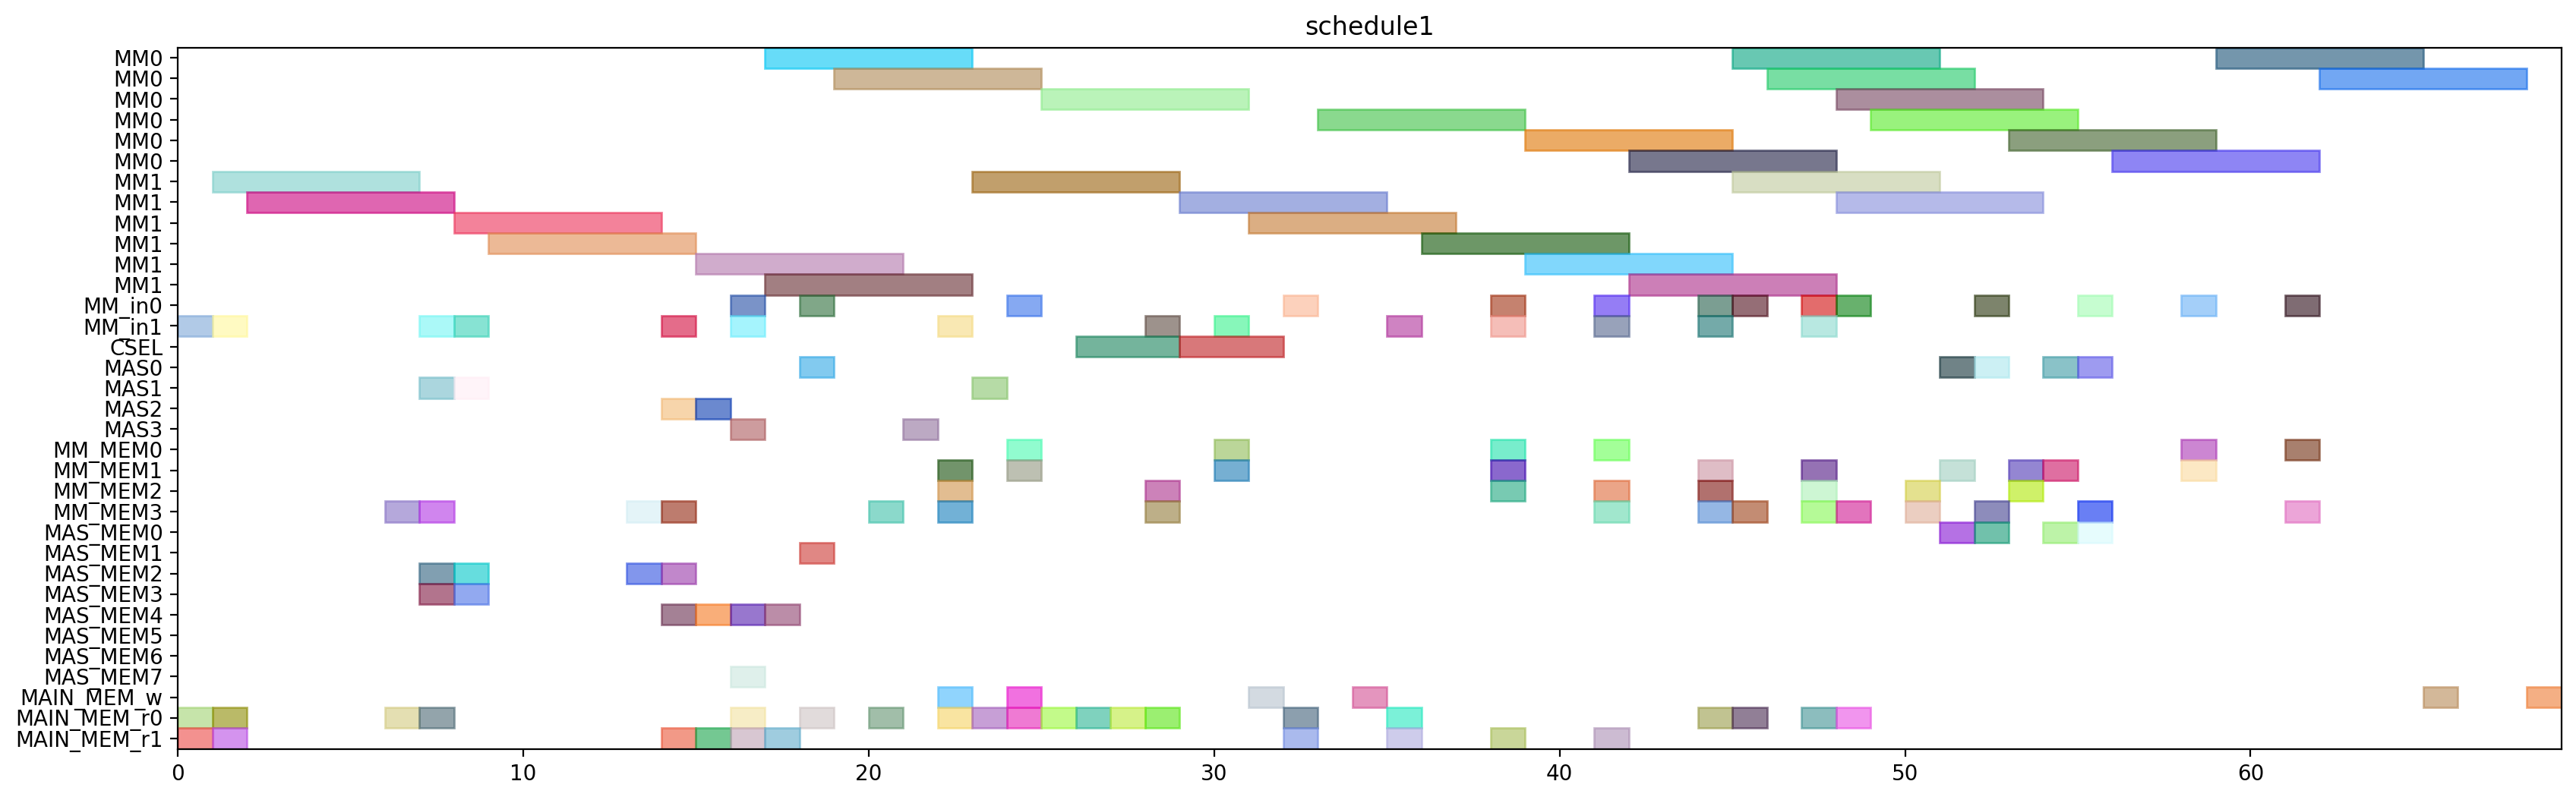

Python code for this plot:
from pyschedule import Scenario, solvers, plotters, alt


def solve():
	horizon = 168
	S = Scenario("schedule1", horizon=horizon)

	# resource
	MM = S.Resources('MM', num=2, size=6)
	MM_in = S.Resources('MM_in', num=2)
	CSEL = S.Resource('CSEL')
	MAS = S.Resources('MAS', num=4, size=1, periods=range(1, horizon))
	MM_MEM = S.Resources('MM_MEM', num=4)
	MAS_MEM = S.Resources('MAS_MEM', num=8)
	MAIN_MEM_w = S.Resource('MAIN_MEM_w', size=1)
	MAIN_MEM_r = S.Resources('MAIN_MEM_r', num=2)

	# result of previous scheduling
	t20_in = S.Task('t20_in', length=1, delay_cost=1)
	S += t20_in >= 0
	t20_in += MM_in[1]

	t20_mem0 = S.Task('t20_mem0', length=1, delay_cost=1)
	S += t20_mem0 >= 0
	t20_mem0 += MAIN_MEM_r[0]

	t20_mem1 = S.Task('t20_mem1', length=1, delay_cost=1)
	S += t20_mem1 >= 0
	t20_mem1 += MAIN_MEM_r[1]

	t20 = S.Task('t20', length=6, delay_cost=1)
	S += t20 >= 1
	t20 += MM[1]

	t21_in = S.Task('t21_in', length=1, delay_cost=1)
	S += t21_in >= 1
	t21_in += MM_in[1]

	t21_mem0 = S.Task('t21_mem0', length=1, delay_cost=1)
	S += t21_mem0 >= 1
	t21_mem0 += MAIN_MEM_r[0]

	t21_mem1 = S.Task('t21_mem1', length=1, delay_cost=1)
	S += t21_mem1 >= 1
	t21_mem1 += MAIN_MEM_r[1]

	t21 = S.Task('t21', length=6, delay_cost=1)
	S += t21 >= 2
	t21 += MM[1]

	xit20_mem0 = S.Task('xit20_mem0', length=1, delay_cost=1)
	S += xit20_mem0 >= 6
	xit20_mem0 += MAIN_MEM_r[0]

	xit20_mem1 = S.Task('xit20_mem1', length=1, delay_cost=1)
	S += xit20_mem1 >= 6
	xit20_mem1 += MM_MEM[3]

	xi2t40_in = S.Task('xi2t40_in', length=1, delay_cost=1)
	S += xi2t40_in >= 7
	xi2t40_in += MM_in[1]

	xi2t40_mem0 = S.Task('xi2t40_mem0', length=1, delay_cost=1)
	S += xi2t40_mem0 >= 7
	xi2t40_mem0 += MAS_MEM[2]

	xi2t40_mem1 = S.Task('xi2t40_mem1', length=1, delay_cost=1)
	S += xi2t40_mem1 >= 7
	xi2t40_mem1 += MAS_MEM[3]

	xit20 = S.Task('xit20', length=1, delay_cost=1)
	S += xit20 >= 7
	xit20 += MAS[1]

	xit21_mem0 = S.Task('xit21_mem0', length=1, delay_cost=1)
	S += xit21_mem0 >= 7
	xit21_mem0 += MAIN_MEM_r[0]

	xit21_mem1 = S.Task('xit21_mem1', length=1, delay_cost=1)
	S += xit21_mem1 >= 7
	xit21_mem1 += MM_MEM[3]

	xi2t40 = S.Task('xi2t40', length=6, delay_cost=1)
	S += xi2t40 >= 8
	xi2t40 += MM[1]

	xi2t41_in = S.Task('xi2t41_in', length=1, delay_cost=1)
	S += xi2t41_in >= 8
	xi2t41_in += MM_in[1]

	xi2t41_mem0 = S.Task('xi2t41_mem0', length=1, delay_cost=1)
	S += xi2t41_mem0 >= 8
	xi2t41_mem0 += MAS_MEM[2]

	xi2t41_mem1 = S.Task('xi2t41_mem1', length=1, delay_cost=1)
	S += xi2t41_mem1 >= 8
	xi2t41_mem1 += MAS_MEM[3]

	xit21 = S.Task('xit21', length=1, delay_cost=1)
	S += xit21 >= 8
	xit21 += MAS[1]

	xi2t41 = S.Task('xi2t41', length=6, delay_cost=1)
	S += xi2t41 >= 9
	xi2t41 += MM[1]

	D_a_0_mem0 = S.Task('D_a_0_mem0', length=1, delay_cost=1)
	S += D_a_0_mem0 >= 13
	D_a_0_mem0 += MAS_MEM[2]

	D_a_0_mem1 = S.Task('D_a_0_mem1', length=1, delay_cost=1)
	S += D_a_0_mem1 >= 13
	D_a_0_mem1 += MM_MEM[3]

	D_a_0 = S.Task('D_a_0', length=1, delay_cost=1)
	S += D_a_0 >= 14
	D_a_0 += MAS[2]

	D_a_1_mem0 = S.Task('D_a_1_mem0', length=1, delay_cost=1)
	S += D_a_1_mem0 >= 14
	D_a_1_mem0 += MAS_MEM[2]

	D_a_1_mem1 = S.Task('D_a_1_mem1', length=1, delay_cost=1)
	S += D_a_1_mem1 >= 14
	D_a_1_mem1 += MM_MEM[3]

	negD0_in = S.Task('negD0_in', length=1, delay_cost=1)
	S += negD0_in >= 14
	negD0_in += MM_in[1]

	negD0_mem0 = S.Task('negD0_mem0', length=1, delay_cost=1)
	S += negD0_mem0 >= 14
	negD0_mem0 += MAS_MEM[4]

	negD0_mem1 = S.Task('negD0_mem1', length=1, delay_cost=1)
	S += negD0_mem1 >= 14
	negD0_mem1 += MAIN_MEM_r[1]

	D_a_1 = S.Task('D_a_1', length=1, delay_cost=1)
	S += D_a_1 >= 15
	D_a_1 += MAS[2]

	N_b0_mem0 = S.Task('N_b0_mem0', length=1, delay_cost=1)
	S += N_b0_mem0 >= 15
	N_b0_mem0 += MAS_MEM[4]

	N_b0_mem1 = S.Task('N_b0_mem1', length=1, delay_cost=1)
	S += N_b0_mem1 >= 15
	N_b0_mem1 += MAIN_MEM_r[1]

	negD0 = S.Task('negD0', length=6, delay_cost=1)
	S += negD0 >= 15
	negD0 += MM[1]

	N0_in = S.Task('N0_in', length=1, delay_cost=1)
	S += N0_in >= 16
	N0_in += MM_in[1]

	N0_mem0 = S.Task('N0_mem0', length=1, delay_cost=1)
	S += N0_mem0 >= 16
	N0_mem0 += MAIN_MEM_r[0]

	N0_mem1 = S.Task('N0_mem1', length=1, delay_cost=1)
	S += N0_mem1 >= 16
	N0_mem1 += MAS_MEM[7]

	N_b0 = S.Task('N_b0', length=1, delay_cost=1)
	S += N_b0 >= 16
	N_b0 += MAS[3]

	negD1_in = S.Task('negD1_in', length=1, delay_cost=1)
	S += negD1_in >= 16
	negD1_in += MM_in[0]

	negD1_mem0 = S.Task('negD1_mem0', length=1, delay_cost=1)
	S += negD1_mem0 >= 16
	negD1_mem0 += MAS_MEM[4]

	negD1_mem1 = S.Task('negD1_mem1', length=1, delay_cost=1)
	S += negD1_mem1 >= 16
	negD1_mem1 += MAIN_MEM_r[1]

	N0 = S.Task('N0', length=6, delay_cost=1)
	S += N0 >= 17
	N0 += MM[1]

	N_b1_mem0 = S.Task('N_b1_mem0', length=1, delay_cost=1)
	S += N_b1_mem0 >= 17
	N_b1_mem0 += MAS_MEM[4]

	N_b1_mem1 = S.Task('N_b1_mem1', length=1, delay_cost=1)
	S += N_b1_mem1 >= 17
	N_b1_mem1 += MAIN_MEM_r[1]

	negD1 = S.Task('negD1', length=6, delay_cost=1)
	S += negD1 >= 17
	negD1 += MM[0]

	N1_in = S.Task('N1_in', length=1, delay_cost=1)
	S += N1_in >= 18
	N1_in += MM_in[0]

	N1_mem0 = S.Task('N1_mem0', length=1, delay_cost=1)
	S += N1_mem0 >= 18
	N1_mem0 += MAIN_MEM_r[0]

	N1_mem1 = S.Task('N1_mem1', length=1, delay_cost=1)
	S += N1_mem1 >= 18
	N1_mem1 += MAS_MEM[1]

	N_b1 = S.Task('N_b1', length=1, delay_cost=1)
	S += N_b1 >= 18
	N_b1 += MAS[0]

	N1 = S.Task('N1', length=6, delay_cost=1)
	S += N1 >= 19
	N1 += MM[0]

	D0_mem0 = S.Task('D0_mem0', length=1, delay_cost=1)
	S += D0_mem0 >= 20
	D0_mem0 += MAIN_MEM_r[0]

	D0_mem1 = S.Task('D0_mem1', length=1, delay_cost=1)
	S += D0_mem1 >= 20
	D0_mem1 += MM_MEM[3]

	D0 = S.Task('D0', length=1, delay_cost=1)
	S += D0 >= 21
	D0 += MAS[3]

	D0_w = S.Task('D0_w', length=1, delay_cost=1)
	S += D0_w >= 22
	D0_w += MAIN_MEM_w

	D1_mem0 = S.Task('D1_mem0', length=1, delay_cost=1)
	S += D1_mem0 >= 22
	D1_mem0 += MAIN_MEM_r[0]

	D1_mem1 = S.Task('D1_mem1', length=1, delay_cost=1)
	S += D1_mem1 >= 22
	D1_mem1 += MM_MEM[1]

	N20_in = S.Task('N20_in', length=1, delay_cost=1)
	S += N20_in >= 22
	N20_in += MM_in[1]

	N20_mem0 = S.Task('N20_mem0', length=1, delay_cost=1)
	S += N20_mem0 >= 22
	N20_mem0 += MM_MEM[2]

	N20_mem1 = S.Task('N20_mem1', length=1, delay_cost=1)
	S += N20_mem1 >= 22
	N20_mem1 += MM_MEM[3]

	D1 = S.Task('D1', length=1, delay_cost=1)
	S += D1 >= 23
	D1 += MAS[1]

	N20 = S.Task('N20', length=6, delay_cost=1)
	S += N20 >= 23
	N20 += MM[1]

	Z0_mem0 = S.Task('Z0_mem0', length=1, delay_cost=1)
	S += Z0_mem0 >= 23
	Z0_mem0 += MAIN_MEM_r[0]

	D1_w = S.Task('D1_w', length=1, delay_cost=1)
	S += D1_w >= 24
	D1_w += MAIN_MEM_w

	N21_in = S.Task('N21_in', length=1, delay_cost=1)
	S += N21_in >= 24
	N21_in += MM_in[0]

	N21_mem0 = S.Task('N21_mem0', length=1, delay_cost=1)
	S += N21_mem0 >= 24
	N21_mem0 += MM_MEM[0]

	N21_mem1 = S.Task('N21_mem1', length=1, delay_cost=1)
	S += N21_mem1 >= 24
	N21_mem1 += MM_MEM[1]

	Z0_mem1 = S.Task('Z0_mem1', length=1, delay_cost=1)
	S += Z0_mem1 >= 24
	Z0_mem1 += MAIN_MEM_r[0]

	N21 = S.Task('N21', length=6, delay_cost=1)
	S += N21 >= 25
	N21 += MM[0]

	Z0_mem2 = S.Task('Z0_mem2', length=1, delay_cost=1)
	S += Z0_mem2 >= 25
	Z0_mem2 += MAIN_MEM_r[0]

	Z0 = S.Task('Z0', length=3, delay_cost=1)
	S += Z0 >= 26
	Z0 += CSEL

	Z1_mem0 = S.Task('Z1_mem0', length=1, delay_cost=1)
	S += Z1_mem0 >= 26
	Z1_mem0 += MAIN_MEM_r[0]

	Z1_mem1 = S.Task('Z1_mem1', length=1, delay_cost=1)
	S += Z1_mem1 >= 27
	Z1_mem1 += MAIN_MEM_r[0]

	N30_in = S.Task('N30_in', length=1, delay_cost=1)
	S += N30_in >= 28
	N30_in += MM_in[1]

	N30_mem0 = S.Task('N30_mem0', length=1, delay_cost=1)
	S += N30_mem0 >= 28
	N30_mem0 += MM_MEM[2]

	N30_mem1 = S.Task('N30_mem1', length=1, delay_cost=1)
	S += N30_mem1 >= 28
	N30_mem1 += MM_MEM[3]

	Z1_mem2 = S.Task('Z1_mem2', length=1, delay_cost=1)
	S += Z1_mem2 >= 28
	Z1_mem2 += MAIN_MEM_r[0]

	N30 = S.Task('N30', length=6, delay_cost=1)
	S += N30 >= 29
	N30 += MM[1]

	Z1 = S.Task('Z1', length=3, delay_cost=1)
	S += Z1 >= 29
	Z1 += CSEL

	N31_in = S.Task('N31_in', length=1, delay_cost=1)
	S += N31_in >= 30
	N31_in += MM_in[1]

	N31_mem0 = S.Task('N31_mem0', length=1, delay_cost=1)
	S += N31_mem0 >= 30
	N31_mem0 += MM_MEM[0]

	N31_mem1 = S.Task('N31_mem1', length=1, delay_cost=1)
	S += N31_mem1 >= 30
	N31_mem1 += MM_MEM[1]

	N31 = S.Task('N31', length=6, delay_cost=1)
	S += N31 >= 31
	N31 += MM[1]

	Z0_w = S.Task('Z0_w', length=1, delay_cost=1)
	S += Z0_w >= 31
	Z0_w += MAIN_MEM_w

	D20_in = S.Task('D20_in', length=1, delay_cost=1)
	S += D20_in >= 32
	D20_in += MM_in[0]

	D20_mem0 = S.Task('D20_mem0', length=1, delay_cost=1)
	S += D20_mem0 >= 32
	D20_mem0 += MAIN_MEM_r[0]

	D20_mem1 = S.Task('D20_mem1', length=1, delay_cost=1)
	S += D20_mem1 >= 32
	D20_mem1 += MAIN_MEM_r[1]

	D20 = S.Task('D20', length=6, delay_cost=1)
	S += D20 >= 33
	D20 += MM[0]

	Z1_w = S.Task('Z1_w', length=1, delay_cost=1)
	S += Z1_w >= 34
	Z1_w += MAIN_MEM_w

	D21_in = S.Task('D21_in', length=1, delay_cost=1)
	S += D21_in >= 35
	D21_in += MM_in[1]

	D21_mem0 = S.Task('D21_mem0', length=1, delay_cost=1)
	S += D21_mem0 >= 35
	D21_mem0 += MAIN_MEM_r[0]

	D21_mem1 = S.Task('D21_mem1', length=1, delay_cost=1)
	S += D21_mem1 >= 35
	D21_mem1 += MAIN_MEM_r[1]

	D21 = S.Task('D21', length=6, delay_cost=1)
	S += D21 >= 36
	D21 += MM[1]

	ND20_in = S.Task('ND20_in', length=1, delay_cost=1)
	S += ND20_in >= 38
	ND20_in += MM_in[0]

	ND20_mem0 = S.Task('ND20_mem0', length=1, delay_cost=1)
	S += ND20_mem0 >= 38
	ND20_mem0 += MM_MEM[2]

	ND20_mem1 = S.Task('ND20_mem1', length=1, delay_cost=1)
	S += ND20_mem1 >= 38
	ND20_mem1 += MM_MEM[1]

	V0_in = S.Task('V0_in', length=1, delay_cost=1)
	S += V0_in >= 38
	V0_in += MM_in[1]

	V0_mem0 = S.Task('V0_mem0', length=1, delay_cost=1)
	S += V0_mem0 >= 38
	V0_mem0 += MM_MEM[0]

	V0_mem1 = S.Task('V0_mem1', length=1, delay_cost=1)
	S += V0_mem1 >= 38
	V0_mem1 += MAIN_MEM_r[1]

	ND20 = S.Task('ND20', length=6, delay_cost=1)
	S += ND20 >= 39
	ND20 += MM[0]

	V0 = S.Task('V0', length=6, delay_cost=1)
	S += V0 >= 39
	V0 += MM[1]

	ND21_in = S.Task('ND21_in', length=1, delay_cost=1)
	S += ND21_in >= 41
	ND21_in += MM_in[0]

	ND21_mem0 = S.Task('ND21_mem0', length=1, delay_cost=1)
	S += ND21_mem0 >= 41
	ND21_mem0 += MM_MEM[0]

	ND21_mem1 = S.Task('ND21_mem1', length=1, delay_cost=1)
	S += ND21_mem1 >= 41
	ND21_mem1 += MM_MEM[3]

	V1_in = S.Task('V1_in', length=1, delay_cost=1)
	S += V1_in >= 41
	V1_in += MM_in[1]

	V1_mem0 = S.Task('V1_mem0', length=1, delay_cost=1)
	S += V1_mem0 >= 41
	V1_mem0 += MM_MEM[2]

	V1_mem1 = S.Task('V1_mem1', length=1, delay_cost=1)
	S += V1_mem1 >= 41
	V1_mem1 += MAIN_MEM_r[1]

	ND21 = S.Task('ND21', length=6, delay_cost=1)
	S += ND21 >= 42
	ND21 += MM[0]

	V1 = S.Task('V1', length=6, delay_cost=1)
	S += V1 >= 42
	V1 += MM[1]


	# new tasks
	aND20 = S.Task('aND20', length=6, delay_cost=1)
	aND20 += alt(MM)
	aND20_in = S.Task('aND20_in', length=1, delay_cost=1)
	aND20_in += alt(MM_in)
	S += aND20_in*MM_in[0]<=aND20*MM[0]
	S += aND20_in*MM_in[1]<=aND20*MM[1]
	aND20_mem0 = S.Task('aND20_mem0', length=1, delay_cost=1)
	aND20_mem0 += MAIN_MEM_r[0]
	S += aND20_mem0 <= aND20

	aND20_mem1 = S.Task('aND20_mem1', length=1, delay_cost=1)
	aND20_mem1 += MM_MEM[1]
	S += 44 < aND20_mem1
	S += aND20_mem1 <= aND20

	aND21 = S.Task('aND21', length=6, delay_cost=1)
	aND21 += alt(MM)
	aND21_in = S.Task('aND21_in', length=1, delay_cost=1)
	aND21_in += alt(MM_in)
	S += aND21_in*MM_in[0]<=aND21*MM[0]
	S += aND21_in*MM_in[1]<=aND21*MM[1]
	aND21_mem0 = S.Task('aND21_mem0', length=1, delay_cost=1)
	aND21_mem0 += MAIN_MEM_r[0]
	S += aND21_mem0 <= aND21

	aND21_mem1 = S.Task('aND21_mem1', length=1, delay_cost=1)
	aND21_mem1 += MM_MEM[1]
	S += 47 < aND21_mem1
	S += aND21_mem1 <= aND21

	bD30 = S.Task('bD30', length=6, delay_cost=1)
	bD30 += alt(MM)
	bD30_in = S.Task('bD30_in', length=1, delay_cost=1)
	bD30_in += alt(MM_in)
	S += bD30_in*MM_in[0]<=bD30*MM[0]
	S += bD30_in*MM_in[1]<=bD30*MM[1]
	bD30_mem0 = S.Task('bD30_mem0', length=1, delay_cost=1)
	bD30_mem0 += MAIN_MEM_r[0]
	S += bD30_mem0 <= bD30

	bD30_mem1 = S.Task('bD30_mem1', length=1, delay_cost=1)
	bD30_mem1 += MM_MEM[3]
	S += 44 < bD30_mem1
	S += bD30_mem1 <= bD30

	bD31 = S.Task('bD31', length=6, delay_cost=1)
	bD31 += alt(MM)
	bD31_in = S.Task('bD31_in', length=1, delay_cost=1)
	bD31_in += alt(MM_in)
	S += bD31_in*MM_in[0]<=bD31*MM[0]
	S += bD31_in*MM_in[1]<=bD31*MM[1]
	bD31_mem0 = S.Task('bD31_mem0', length=1, delay_cost=1)
	bD31_mem0 += MAIN_MEM_r[0]
	S += bD31_mem0 <= bD31

	bD31_mem1 = S.Task('bD31_mem1', length=1, delay_cost=1)
	bD31_mem1 += MM_MEM[3]
	S += 47 < bD31_mem1
	S += bD31_mem1 <= bD31

	V20 = S.Task('V20', length=6, delay_cost=1)
	V20 += alt(MM)
	V20_in = S.Task('V20_in', length=1, delay_cost=1)
	V20_in += alt(MM_in)
	S += V20_in*MM_in[0]<=V20*MM[0]
	S += V20_in*MM_in[1]<=V20*MM[1]
	V20_mem0 = S.Task('V20_mem0', length=1, delay_cost=1)
	V20_mem0 += MM_MEM[2]
	S += 44 < V20_mem0
	S += V20_mem0 <= V20

	V20_mem1 = S.Task('V20_mem1', length=1, delay_cost=1)
	V20_mem1 += MM_MEM[3]
	S += 44 < V20_mem1
	S += V20_mem1 <= V20

	V21 = S.Task('V21', length=6, delay_cost=1)
	V21 += alt(MM)
	V21_in = S.Task('V21_in', length=1, delay_cost=1)
	V21_in += alt(MM_in)
	S += V21_in*MM_in[0]<=V21*MM[0]
	S += V21_in*MM_in[1]<=V21*MM[1]
	V21_mem0 = S.Task('V21_mem0', length=1, delay_cost=1)
	V21_mem0 += MM_MEM[2]
	S += 47 < V21_mem0
	S += V21_mem0 <= V21

	V21_mem1 = S.Task('V21_mem1', length=1, delay_cost=1)
	V21_mem1 += MM_MEM[3]
	S += 47 < V21_mem1
	S += V21_mem1 <= V21

	U_0 = S.Task('U_0', length=1, delay_cost=1)
	U_0 += alt(MAS)
	U_0_mem0 = S.Task('U_0_mem0', length=1, delay_cost=1)
	U_0_mem0 += MM_MEM[2]
	S += 34 < U_0_mem0
	S += U_0_mem0 <= U_0

	U_0_mem1 = S.Task('U_0_mem1', length=1, delay_cost=1)
	U_0_mem1 += alt(MM_MEM)
	S += (aND20*MM[0])-1 < U_0_mem1*MM_MEM[1]
	S += (aND20*MM[1])-1 < U_0_mem1*MM_MEM[3]
	S += U_0_mem1 <= U_0

	U_1 = S.Task('U_1', length=1, delay_cost=1)
	U_1 += alt(MAS)
	U_1_mem0 = S.Task('U_1_mem0', length=1, delay_cost=1)
	U_1_mem0 += MM_MEM[2]
	S += 36 < U_1_mem0
	S += U_1_mem0 <= U_1

	U_1_mem1 = S.Task('U_1_mem1', length=1, delay_cost=1)
	U_1_mem1 += alt(MM_MEM)
	S += (aND21*MM[0])-1 < U_1_mem1*MM_MEM[1]
	S += (aND21*MM[1])-1 < U_1_mem1*MM_MEM[3]
	S += U_1_mem1 <= U_1

	U0 = S.Task('U0', length=1, delay_cost=1)
	U0 += alt(MAS)
	U0_mem0 = S.Task('U0_mem0', length=1, delay_cost=1)
	U0_mem0 += alt(MAS_MEM)
	S += (U_0*MAS[0])-1 < U0_mem0*MAS_MEM[0]
	S += (U_0*MAS[1])-1 < U0_mem0*MAS_MEM[2]
	S += (U_0*MAS[2])-1 < U0_mem0*MAS_MEM[4]
	S += (U_0*MAS[3])-1 < U0_mem0*MAS_MEM[6]
	S += U0_mem0 <= U0

	U0_mem1 = S.Task('U0_mem1', length=1, delay_cost=1)
	U0_mem1 += alt(MM_MEM)
	S += (bD30*MM[0])-1 < U0_mem1*MM_MEM[1]
	S += (bD30*MM[1])-1 < U0_mem1*MM_MEM[3]
	S += U0_mem1 <= U0

	U1 = S.Task('U1', length=1, delay_cost=1)
	U1 += alt(MAS)
	U1_mem0 = S.Task('U1_mem0', length=1, delay_cost=1)
	U1_mem0 += alt(MAS_MEM)
	S += (U_1*MAS[0])-1 < U1_mem0*MAS_MEM[0]
	S += (U_1*MAS[1])-1 < U1_mem0*MAS_MEM[2]
	S += (U_1*MAS[2])-1 < U1_mem0*MAS_MEM[4]
	S += (U_1*MAS[3])-1 < U1_mem0*MAS_MEM[6]
	S += U1_mem0 <= U1

	U1_mem1 = S.Task('U1_mem1', length=1, delay_cost=1)
	U1_mem1 += alt(MM_MEM)
	S += (bD31*MM[0])-1 < U1_mem1*MM_MEM[1]
	S += (bD31*MM[1])-1 < U1_mem1*MM_MEM[3]
	S += U1_mem1 <= U1

	UV0 = S.Task('UV0', length=6, delay_cost=1)
	UV0 += alt(MM)
	UV0_in = S.Task('UV0_in', length=1, delay_cost=1)
	UV0_in += alt(MM_in)
	S += UV0_in*MM_in[0]<=UV0*MM[0]
	S += UV0_in*MM_in[1]<=UV0*MM[1]
	UV0_mem0 = S.Task('UV0_mem0', length=1, delay_cost=1)
	UV0_mem0 += alt(MAS_MEM)
	S += (U0*MAS[0])-1 < UV0_mem0*MAS_MEM[0]
	S += (U0*MAS[1])-1 < UV0_mem0*MAS_MEM[2]
	S += (U0*MAS[2])-1 < UV0_mem0*MAS_MEM[4]
	S += (U0*MAS[3])-1 < UV0_mem0*MAS_MEM[6]
	S += UV0_mem0 <= UV0

	UV0_mem1 = S.Task('UV0_mem1', length=1, delay_cost=1)
	UV0_mem1 += MM_MEM[3]
	S += 44 < UV0_mem1
	S += UV0_mem1 <= UV0

	UV1 = S.Task('UV1', length=6, delay_cost=1)
	UV1 += alt(MM)
	UV1_in = S.Task('UV1_in', length=1, delay_cost=1)
	UV1_in += alt(MM_in)
	S += UV1_in*MM_in[0]<=UV1*MM[0]
	S += UV1_in*MM_in[1]<=UV1*MM[1]
	UV1_mem0 = S.Task('UV1_mem0', length=1, delay_cost=1)
	UV1_mem0 += alt(MAS_MEM)
	S += (U1*MAS[0])-1 < UV1_mem0*MAS_MEM[0]
	S += (U1*MAS[1])-1 < UV1_mem0*MAS_MEM[2]
	S += (U1*MAS[2])-1 < UV1_mem0*MAS_MEM[4]
	S += (U1*MAS[3])-1 < UV1_mem0*MAS_MEM[6]
	S += UV1_mem0 <= UV1

	UV1_mem1 = S.Task('UV1_mem1', length=1, delay_cost=1)
	UV1_mem1 += MM_MEM[3]
	S += 47 < UV1_mem1
	S += UV1_mem1 <= UV1

	UV30 = S.Task('UV30', length=6, delay_cost=1)
	UV30 += alt(MM)
	UV30_in = S.Task('UV30_in', length=1, delay_cost=1)
	UV30_in += alt(MM_in)
	S += UV30_in*MM_in[0]<=UV30*MM[0]
	S += UV30_in*MM_in[1]<=UV30*MM[1]
	S += 0<UV30

	UV30_w = S.Task('UV30_w', length=1, delay_cost=1)
	UV30_w += alt(MAIN_MEM_w)
	S += UV30 <= UV30_w

	UV30_mem0 = S.Task('UV30_mem0', length=1, delay_cost=1)
	UV30_mem0 += alt(MM_MEM)
	S += (UV0*MM[0])-1 < UV30_mem0*MM_MEM[0]
	S += (UV0*MM[1])-1 < UV30_mem0*MM_MEM[2]
	S += UV30_mem0 <= UV30

	UV30_mem1 = S.Task('UV30_mem1', length=1, delay_cost=1)
	UV30_mem1 += alt(MM_MEM)
	S += (V20*MM[0])-1 < UV30_mem1*MM_MEM[1]
	S += (V20*MM[1])-1 < UV30_mem1*MM_MEM[3]
	S += UV30_mem1 <= UV30

	UV31 = S.Task('UV31', length=6, delay_cost=1)
	UV31 += alt(MM)
	UV31_in = S.Task('UV31_in', length=1, delay_cost=1)
	UV31_in += alt(MM_in)
	S += UV31_in*MM_in[0]<=UV31*MM[0]
	S += UV31_in*MM_in[1]<=UV31*MM[1]
	S += 0<UV31

	UV31_w = S.Task('UV31_w', length=1, delay_cost=1)
	UV31_w += alt(MAIN_MEM_w)
	S += UV31 <= UV31_w

	UV31_mem0 = S.Task('UV31_mem0', length=1, delay_cost=1)
	UV31_mem0 += alt(MM_MEM)
	S += (UV1*MM[0])-1 < UV31_mem0*MM_MEM[0]
	S += (UV1*MM[1])-1 < UV31_mem0*MM_MEM[2]
	S += UV31_mem0 <= UV31

	UV31_mem1 = S.Task('UV31_mem1', length=1, delay_cost=1)
	UV31_mem1 += alt(MM_MEM)
	S += (V21*MM[0])-1 < UV31_mem1*MM_MEM[1]
	S += (V21*MM[1])-1 < UV31_mem1*MM_MEM[3]
	S += UV31_mem1 <= UV31

	solvers.mip.solve(S,msg=1,kind='CPLEX',ratio_gap=1.01)

	solution = [['hoge']*len(S.solution()[1]) for i in range(len(S.solution()))]
	for i in range(len(S.solution())):
		for j in range(len(S.solution()[i])):
			solution[i][j]=str(S.solution()[i][j])
	print(solution)

	cycles = int(solution[-1][3])

	pic_file_name = "/home/mfukuda/ABE/multiRAM_multiMAS_16mux/scheduling_result/stage6MM2_stage1MAS4/2xSSWU_BEFORE_EXP/schedule1.png"
	if(S.solution() != []):
		plotters.matplotlib.plot(S,img_filename=pic_file_name, show_task_labels=False, fig_size=(cycles*0.25+3, 6))

	return solution
